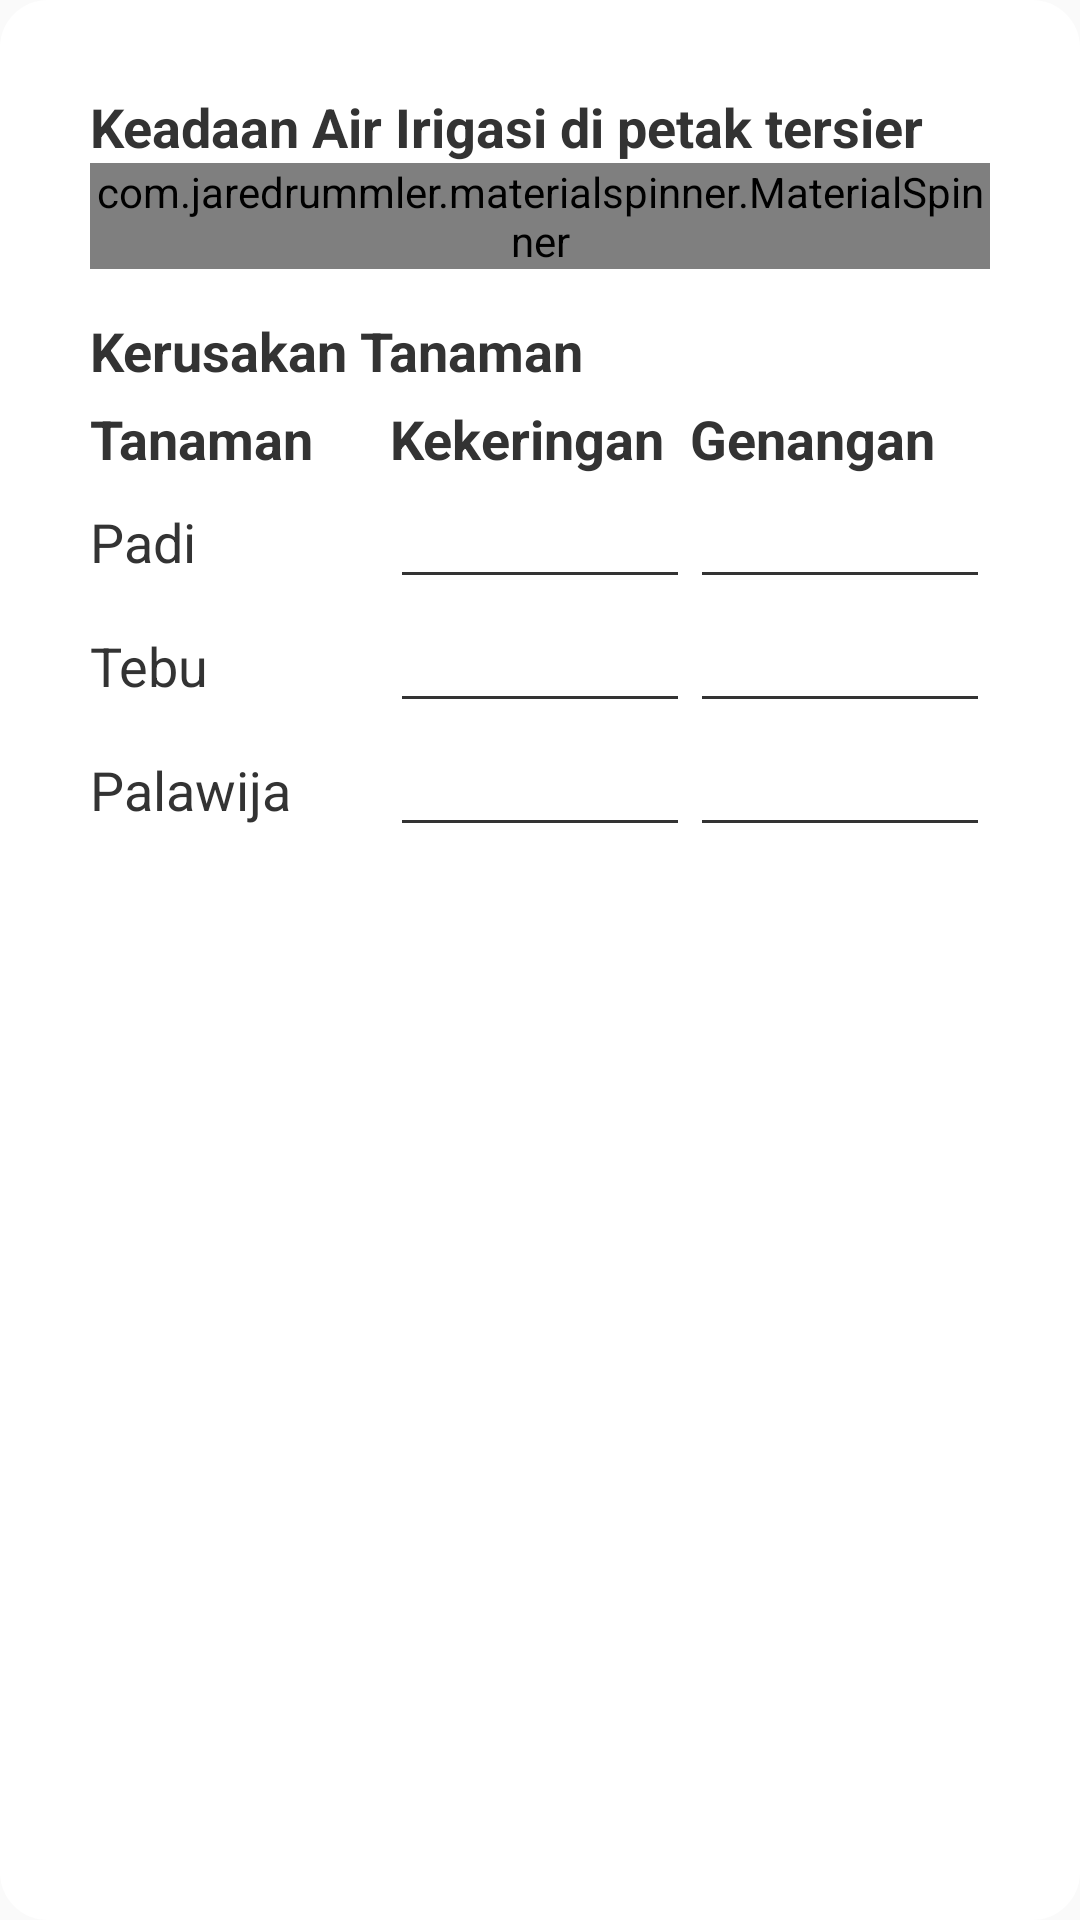

Produce the Android XML layout that renders to this screen, including the resource entries it uses.
<!-- AndroidManifest.xml: application theme AppTheme -->
<!-- res/layout/form_blanko_4o_keadaan_air.xml -->
<?xml version="1.0" encoding="utf-8"?>
<LinearLayout
    xmlns:android="http://schemas.android.com/apk/res/android"
    android:layout_width="match_parent"
    android:layout_height="match_parent"
    android:layout_marginTop="@dimen/min_padding"
    android:background="@drawable/shape_card"
    android:orientation="vertical">

    <LinearLayout
        android:layout_width="match_parent"
        android:layout_height="wrap_content"
        android:padding="25dp"
        android:orientation="horizontal">

        <LinearLayout
            android:layout_width="0dp"
            android:layout_weight="1"
            android:layout_height="wrap_content"
            android:orientation="vertical">
            <TextView
                android:layout_width="match_parent"
                android:layout_height="wrap_content"
                android:textColor="@color/secondaryTextColor"
                android:textStyle="bold"
                android:text="Keadaan Air Irigasi di petak tersier"
                android:textSize="18dp"/>


            <LinearLayout
                android:layout_width="match_parent"
                android:layout_height="wrap_content"
                android:orientation="horizontal">

                <com.jaredrummler.materialspinner.MaterialSpinner
                    android:id="@+id/spinner_keadaan_air"
                    android:layout_width="0dp"
                    android:layout_height="wrap_content"
                    android:layout_weight="1"
                    android:hint="--Pilih--"
                    android:textColor="@color/secondaryTextColor"/>

            </LinearLayout>

            <TextView
                android:layout_width="match_parent"
                android:layout_height="wrap_content"
                android:layout_marginTop="@dimen/min_padding"
                android:textColor="@color/secondaryTextColor"
                android:textStyle="bold"
                android:text="Kerusakan Tanaman"
                android:textSize="18dp"/>

            <LinearLayout
                android:layout_width="match_parent"
                android:layout_height="wrap_content"
                android:orientation="vertical">

                <LinearLayout
                    android:layout_width="match_parent"
                    android:layout_height="wrap_content"
                    android:layout_marginTop="5dp"
                    android:orientation="horizontal">

                    <TextView
                        android:layout_width="0dp"
                        android:layout_height="wrap_content"
                        android:layout_weight="1"
                        android:textColor="@color/secondaryTextColor"
                        android:textStyle="bold"
                        android:text="Tanaman"
                        android:textSize="18dp"/>

                    <TextView
                        android:layout_width="0dp"
                        android:layout_height="wrap_content"
                        android:layout_weight="1"
                        android:textColor="@color/secondaryTextColor"
                        android:textStyle="bold"
                        android:text="Kekeringan"
                        android:textSize="18dp"/>

                    <TextView
                        android:layout_width="0dp"
                        android:layout_height="wrap_content"
                        android:layout_weight="1"
                        android:textColor="@color/secondaryTextColor"
                        android:textStyle="bold"
                        android:text="Genangan"
                        android:textSize="18dp"/>

                </LinearLayout>

                <LinearLayout
                    android:layout_width="match_parent"
                    android:layout_height="wrap_content"
                    android:orientation="horizontal">

                    <TextView
                        android:layout_width="0dp"
                        android:layout_height="wrap_content"
                        android:layout_weight="1"
                        android:textColor="@color/secondaryTextColor"
                        android:text="Padi"
                        android:textSize="18dp"/>

                    <EditText
                        android:id="@+id/ed_kekeringan_padi"
                        android:layout_width="0dp"
                        android:layout_height="wrap_content"
                        android:layout_weight="1"
                        android:backgroundTint="@color/secondaryTextColor"
                        android:textColor="@color/secondaryTextColor"/>

                    <EditText
                        android:id="@+id/ed_genangan_padi"
                        android:layout_width="0dp"
                        android:layout_height="wrap_content"
                        android:layout_weight="1"
                        android:backgroundTint="@color/secondaryTextColor"
                        android:textColor="@color/secondaryTextColor"/>

                </LinearLayout>

                <LinearLayout
                    android:layout_width="match_parent"
                    android:layout_height="wrap_content"
                    android:orientation="horizontal">

                    <TextView
                        android:layout_width="0dp"
                        android:layout_height="wrap_content"
                        android:layout_weight="1"
                        android:textColor="@color/secondaryTextColor"
                        android:text="Tebu"
                        android:textSize="18dp"/>

                    <EditText
                        android:id="@+id/ed_kekeringan_tebu"
                        android:layout_width="0dp"
                        android:layout_height="wrap_content"
                        android:layout_weight="1"
                        android:backgroundTint="@color/secondaryTextColor"
                        android:textColor="@color/secondaryTextColor"/>

                    <EditText
                        android:id="@+id/ed_genangan_tebu"
                        android:layout_width="0dp"
                        android:layout_height="wrap_content"
                        android:layout_weight="1"
                        android:backgroundTint="@color/secondaryTextColor"
                        android:textColor="@color/secondaryTextColor"/>

                </LinearLayout>

                <LinearLayout
                    android:layout_width="match_parent"
                    android:layout_height="wrap_content"
                    android:orientation="horizontal">

                    <TextView
                        android:layout_width="0dp"
                        android:layout_height="wrap_content"
                        android:layout_weight="1"
                        android:textColor="@color/secondaryTextColor"
                        android:text="Palawija"
                        android:textSize="18dp"/>

                    <EditText
                        android:id="@+id/ed_kekeringan_palawija"
                        android:layout_width="0dp"
                        android:layout_height="wrap_content"
                        android:layout_weight="1"
                        android:backgroundTint="@color/secondaryTextColor"
                        android:textColor="@color/secondaryTextColor"/>

                    <EditText
                        android:id="@+id/ed_genangan_palawija"
                        android:layout_width="0dp"
                        android:layout_height="wrap_content"
                        android:layout_weight="1"
                        android:backgroundTint="@color/secondaryTextColor"
                        android:textColor="@color/secondaryTextColor"/>

                </LinearLayout>

            </LinearLayout>


        </LinearLayout>
    </LinearLayout>

</LinearLayout>
<!-- resources referenced by this layout -->
<resources>
  <color name="secondaryTextColor">#333333</color>
  <dimen name="min_padding">15dp</dimen>
  <!-- drawable shape_card (drawable) -->
  <shape
      xmlns:android="http://schemas.android.com/apk/res/android"
      android:shape="rectangle">
  
      <solid
          android:color="@android:color/white" >
      </solid>
  
      <stroke
          android:width="2dp"
          android:color="@color/primaryTextColor" >
      </stroke>
  
      <padding
          android:left="5dp"
          android:top="5dp"
          android:right="5dp"
          android:bottom="5dp">
      </padding>
  
      <corners
          android:radius="15dp">
      </corners>
  
  </shape>
  <style name="AppTheme" parent="Theme.AppCompat.Light.NoActionBar">
          
          <item name="colorPrimary">@color/primaryColor</item>
          <item name="colorPrimaryDark">@color/primaryDarkColor</item>
          <item name="colorAccent">@color/secondaryColor</item>
      </style>
  <color name="primaryTextColor">#ffffff</color>
  <color name="primaryColor">#364777</color>
  <color name="primaryDarkColor">#00204b</color>
  <color name="secondaryColor">#ffc928</color>
</resources>
